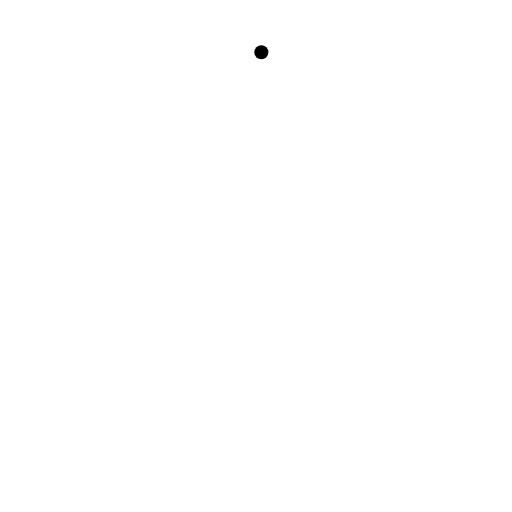
t = 0.00 s
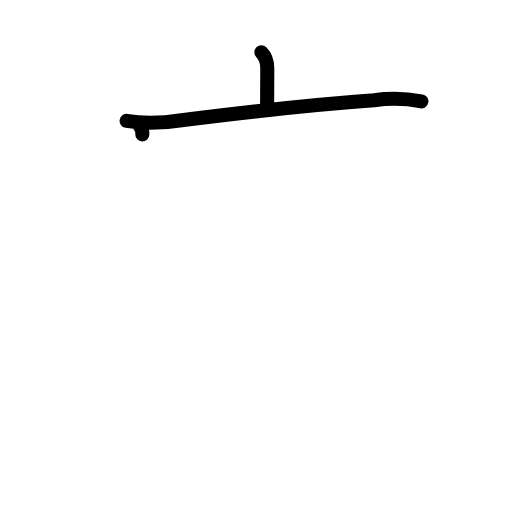
t = 2.25 s
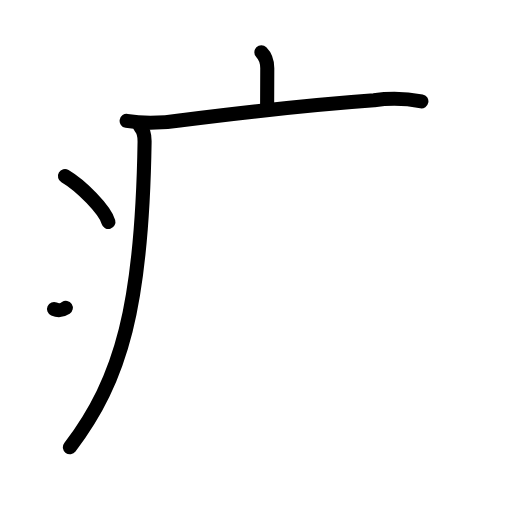
t = 4.38 s
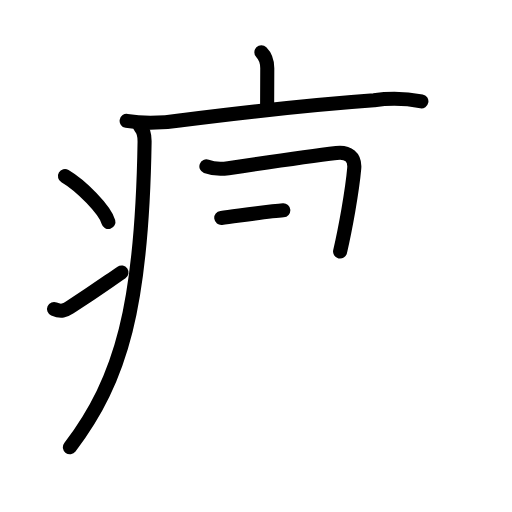
t = 6.50 s
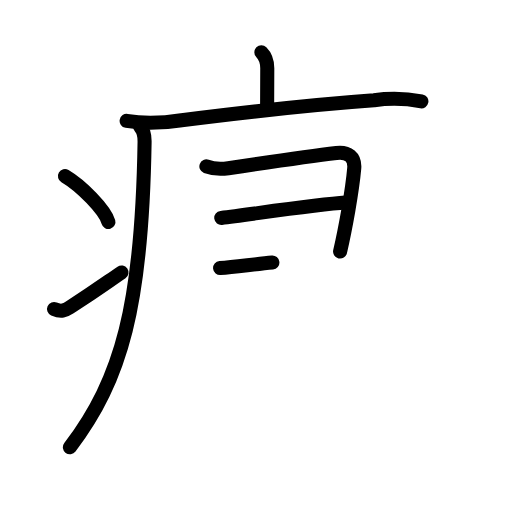
t = 7.25 s
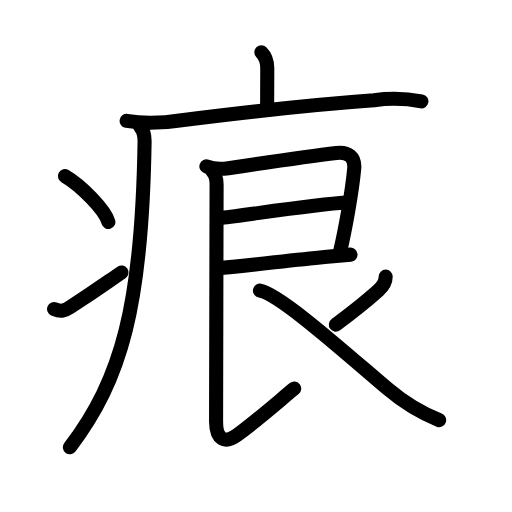
t = 11.00 s

The animated SVG that drew these frames (rendered in a browser with its animation timeline set to each time). Animation: 35 SMIL elements (animate=35); one cycle of 11.00 s.

<?xml version="1.0" encoding="UTF-8"?>
<!--
AniKanjiVG is licensed by CC-BY-SA Paul C. Sommerhoff (https://bitbucket.org/sommerhoff/anikanjivg).
AniKanjiVG uses KanjiVG which is licensed by CC-BY-SA Ulrich Apel (http://kanjivg.tagaini.net).
See also http://creativecommons.org/licenses/by-sa/3.0/
-->
<svg xmlns:kvg='http://kanjivg.tagaini.net' xmlns='http://www.w3.org/2000/svg' width='109' height='109' viewBox='0 0 109 109' style='fill:none;stroke:#000000;stroke-width:3;stroke-linecap:round;stroke-linejoin:round;' id="kvg:kanji_075d5"><g id="kvg:075d5" kvg:element="痕"><g id="kvg:075d5-g1" kvg:element="疒" kvg:position="tare" kvg:radical="general"><path id="kvg:075d5-s1" kvg:type="㇑a" d="M55.64,11.13c0.99,0.99,1.26,2.24,1.26,3.4c0,0.79-0.03,3.09-0.03,7.71"><animate attributeName="d" begin="0.0s" dur="0.5s" from="M55.64,11.13C55.64,11.13,55.64,11.13,55.64,11.13" to="M55.64,11.13c0.99,0.99,1.26,2.24,1.26,3.4" />
<animate attributeName="d" begin="0.5s" dur="0.5s" from="M55.64,11.13c0.99,0.99,1.26,2.24,1.26,3.4c0,0,0,0,0,0,0" to="M55.64,11.13c0.99,0.99,1.26,2.24,1.26,3.4c0,0.79-0.03,3.09-0.03,7.71" />
</path>
<path id="kvg:075d5-s2" kvg:type="㇐" d="M26.96,25.73c3.89,0.68,7.78,0.47,11.69-0.14c13.59-1.72,29.03-3.39,40.98-4.25c3.37-0.47,6.73-0.39,10.08,0.23"><animate attributeName="d" begin="1.0s" dur="0.3333333333333333s" from="M26.96,25.73C26.96,25.73,26.96,25.73,26.96,25.73" to="M26.96,25.73c3.89,0.68,7.78,0.47,11.69-0.14" />
<animate attributeName="d" begin="1.3333333333333333s" dur="0.3333333333333333s" from="M26.96,25.73c3.89,0.68,7.78,0.47,11.69-0.14c0,0,0,0,0,0,0" to="M26.96,25.73c3.89,0.68,7.78,0.47,11.69-0.14c13.59-1.72,29.03-3.39,40.98-4.25" />
<animate attributeName="d" begin="1.6666666666666665s" dur="0.3333333333333333s" from="M26.96,25.73c3.89,0.68,7.78,0.47,11.69-0.14c13.59-1.72,29.03-3.39,40.98-4.25c0,0,0,0,0,0,0" to="M26.96,25.73c3.89,0.68,7.78,0.47,11.69-0.14c13.59-1.72,29.03-3.39,40.98-4.25c3.37-0.47,6.73-0.39,10.08,0.23" />
<animate attributeName="d" begin="0s" dur="1.0s" from="M-100,-100" to="M-100,-100" />
</path>
<path id="kvg:075d5-s3" kvg:type="㇒" d="M29.82,27c0.84,0.84,0.98,2.18,0.96,3.25c-0.54,34.72-4.87,50.45-15.9,64.97"><animate attributeName="d" begin="2.0s" dur="0.5s" from="M29.82,27C29.82,27,29.82,27,29.82,27" to="M29.82,27c0.84,0.84,0.98,2.18,0.96,3.25" />
<animate attributeName="d" begin="2.5s" dur="0.5s" from="M29.82,27c0.84,0.84,0.98,2.18,0.96,3.25c0,0,0,0,0,0,0" to="M29.82,27c0.84,0.84,0.98,2.18,0.96,3.25c-0.54,34.72-4.87,50.45-15.9,64.97" />
<animate attributeName="d" begin="0s" dur="2.0s" from="M-100,-100" to="M-100,-100" />
</path>
<path id="kvg:075d5-s4" kvg:type="㇔" d="M13.83,37.5c3.42,2,8.48,7.14,9.25,9.75"><animate attributeName="d" begin="3.0s" dur="1.0s" from="M13.83,37.5C13.83,37.5,13.83,37.5,13.83,37.5" to="M13.83,37.5c3.42,2,8.48,7.14,9.25,9.75" />
<animate attributeName="d" begin="0s" dur="3.0s" from="M-100,-100" to="M-100,-100" />
</path>
<path id="kvg:075d5-s5" kvg:type="㇀" d="M11.5,65.79c1.53,0.67,2.36,0.31,3.35-0.34c5.52-3.58,6.9-4.62,11.02-7.45"><animate attributeName="d" begin="4.0s" dur="0.5s" from="M11.5,65.79C11.5,65.79,11.5,65.79,11.5,65.79" to="M11.5,65.79c1.53,0.67,2.36,0.31,3.35-0.34" />
<animate attributeName="d" begin="4.5s" dur="0.5s" from="M11.5,65.79c1.53,0.67,2.36,0.31,3.35-0.34c0,0,0,0,0,0,0" to="M11.5,65.79c1.53,0.67,2.36,0.31,3.35-0.34c5.52-3.58,6.9-4.62,11.02-7.45" />
<animate attributeName="d" begin="0s" dur="4.0s" from="M-100,-100" to="M-100,-100" />
</path>
</g>
<g id="kvg:075d5-g2" kvg:element="艮"><path id="kvg:075d5-s6" kvg:type="㇕" d="M43.94,35.43c1.18,0.44,2.91,0.64,4.67,0.37c6.16-0.92,18.95-2.76,23-3.24c2.5-0.3,4.02,0.85,3.8,3.31c-0.43,4.92-1.92,13-3.01,17.68"><animate attributeName="d" begin="5.0s" dur="0.25s" from="M43.94,35.43C43.94,35.43,43.94,35.43,43.94,35.43" to="M43.94,35.43c1.18,0.44,2.91,0.64,4.67,0.37" />
<animate attributeName="d" begin="5.25s" dur="0.25s" from="M43.94,35.43c1.18,0.44,2.91,0.64,4.67,0.37c0,0,0,0,0,0,0" to="M43.94,35.43c1.18,0.44,2.91,0.64,4.67,0.37c6.16-0.92,18.95-2.76,23-3.24" />
<animate attributeName="d" begin="5.5s" dur="0.25s" from="M43.94,35.43c1.18,0.44,2.91,0.64,4.67,0.37c6.16-0.92,18.95-2.76,23-3.24c0,0,0,0,0,0,0" to="M43.94,35.43c1.18,0.44,2.91,0.64,4.67,0.37c6.16-0.92,18.95-2.76,23-3.24c2.5-0.3,4.02,0.85,3.8,3.31" />
<animate attributeName="d" begin="5.75s" dur="0.25s" from="M43.94,35.43c1.18,0.44,2.91,0.64,4.67,0.37c6.16-0.92,18.95-2.76,23-3.24c2.5-0.3,4.02,0.85,3.8,3.31c0,0,0,0,0,0,0" to="M43.94,35.43c1.18,0.44,2.91,0.64,4.67,0.37c6.16-0.92,18.95-2.76,23-3.24c2.5-0.3,4.02,0.85,3.8,3.31c-0.43,4.92-1.92,13-3.01,17.68" />
<animate attributeName="d" begin="0s" dur="5.0s" from="M-100,-100" to="M-100,-100" />
</path>
<path id="kvg:075d5-s7" kvg:type="㇐a" d="M47.11,46.39c7.14-0.89,20.7-2.88,26.41-3.26"><animate attributeName="d" begin="6.0s" dur="1.0s" from="M47.11,46.39C47.11,46.39,47.11,46.39,47.11,46.39" to="M47.11,46.39c7.14-0.89,20.7-2.88,26.41-3.26" />
<animate attributeName="d" begin="0s" dur="6.0s" from="M-100,-100" to="M-100,-100" />
</path>
<path id="kvg:075d5-s8" kvg:type="㇐a" d="M46.86,57.07c6.51-0.61,14.71-1.6,22.25-2.35c1.89-0.19,3.74-0.36,5.51-0.51"><animate attributeName="d" begin="7.0s" dur="0.5s" from="M46.86,57.07C46.86,57.07,46.86,57.07,46.86,57.07" to="M46.86,57.07c6.51-0.61,14.71-1.6,22.25-2.35" />
<animate attributeName="d" begin="7.5s" dur="0.5s" from="M46.86,57.07c6.51-0.61,14.71-1.6,22.25-2.35c0,0,0,0,0,0,0" to="M46.86,57.07c6.51-0.61,14.71-1.6,22.25-2.35c1.89-0.19,3.74-0.36,5.51-0.51" />
<animate attributeName="d" begin="0s" dur="7.0s" from="M-100,-100" to="M-100,-100" />
</path>
<path id="kvg:075d5-s9" kvg:type="㇙" d="M45.19,36.43c0.81,0.81,0.92,1.82,0.92,2.87c0,1-0.11,46.73-0.11,50.45c0,3.66,1.74,4.93,4.6,2.79c4.94-3.69,9.53-7.79,12.04-9.81"><animate attributeName="d" begin="8.0s" dur="0.25s" from="M45.19,36.43C45.19,36.43,45.19,36.43,45.19,36.43" to="M45.19,36.43c0.81,0.81,0.92,1.82,0.92,2.87" />
<animate attributeName="d" begin="8.25s" dur="0.25s" from="M45.19,36.43c0.81,0.81,0.92,1.82,0.92,2.87c0,0,0,0,0,0,0" to="M45.19,36.43c0.81,0.81,0.92,1.82,0.92,2.87c0,1-0.11,46.73-0.11,50.45" />
<animate attributeName="d" begin="8.5s" dur="0.25s" from="M45.19,36.43c0.81,0.81,0.92,1.82,0.92,2.87c0,1-0.11,46.73-0.11,50.45c0,0,0,0,0,0,0" to="M45.19,36.43c0.81,0.81,0.92,1.82,0.92,2.87c0,1-0.11,46.73-0.11,50.45c0,3.66,1.74,4.93,4.6,2.79" />
<animate attributeName="d" begin="8.75s" dur="0.25s" from="M45.19,36.43c0.81,0.81,0.92,1.82,0.92,2.87c0,1-0.11,46.73-0.11,50.45c0,3.66,1.74,4.93,4.6,2.79c0,0,0,0,0,0,0" to="M45.19,36.43c0.81,0.81,0.92,1.82,0.92,2.87c0,1-0.11,46.73-0.11,50.45c0,3.66,1.74,4.93,4.6,2.79c4.94-3.69,9.53-7.79,12.04-9.81" />
<animate attributeName="d" begin="0s" dur="8.0s" from="M-100,-100" to="M-100,-100" />
</path>
<path id="kvg:075d5-s10" kvg:type="㇒" d="M82.11,58.89c0,1.24-0.51,2.02-1.57,2.97c-2.84,2.55-5.67,4.76-9.04,7.26"><animate attributeName="d" begin="9.0s" dur="0.5s" from="M82.11,58.89C82.11,58.89,82.11,58.89,82.11,58.89" to="M82.11,58.89c0,1.24-0.51,2.02-1.57,2.97" />
<animate attributeName="d" begin="9.5s" dur="0.5s" from="M82.11,58.89c0,1.24-0.51,2.02-1.57,2.97c0,0,0,0,0,0,0" to="M82.11,58.89c0,1.24-0.51,2.02-1.57,2.97c-2.84,2.55-5.67,4.76-9.04,7.26" />
<animate attributeName="d" begin="0s" dur="9.0s" from="M-100,-100" to="M-100,-100" />
</path>
<path id="kvg:075d5-s11" kvg:type="㇏" d="M55.34,61.88c4.39,0.84,18.16,13.24,27.23,20.93c2.91,2.47,6.92,5.06,10.92,6.63"><animate attributeName="d" begin="10.0s" dur="0.5s" from="M55.34,61.88C55.34,61.88,55.34,61.88,55.34,61.88" to="M55.34,61.88c4.39,0.84,18.16,13.24,27.23,20.93" />
<animate attributeName="d" begin="10.5s" dur="0.5s" from="M55.34,61.88c4.39,0.84,18.16,13.24,27.23,20.93c0,0,0,0,0,0,0" to="M55.34,61.88c4.39,0.84,18.16,13.24,27.23,20.93c2.91,2.47,6.92,5.06,10.92,6.63" />
<animate attributeName="d" begin="0s" dur="10.0s" from="M-100,-100" to="M-100,-100" />
</path>
</g>
</g>
</svg>
